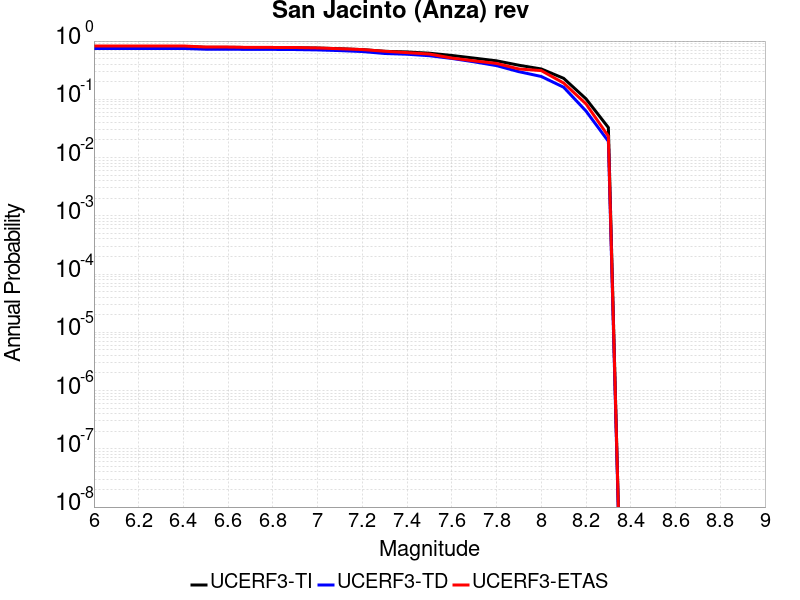

Values plotted in this chart, from the file beside it:
Magnitude, UCERF3-TI Prob, UCERF3-TD Prob, UCERF3-ETAS Prob
6.0, 0.8068, 0.746, 0.8237
6.1, 0.8068, 0.746, 0.8237
6.2, 0.8068, 0.746, 0.8237
6.3, 0.8068, 0.746, 0.8237
6.4, 0.8068, 0.746, 0.8237
6.5, 0.7804, 0.7243, 0.7889
6.6, 0.7804, 0.7243, 0.7889
6.7, 0.7747, 0.7197, 0.7773
6.8, 0.7738, 0.7188, 0.7773
6.9, 0.7693, 0.7148, 0.7749
7.0, 0.758, 0.7043, 0.761
7.1, 0.7384, 0.6855, 0.7378
7.2, 0.7131, 0.6608, 0.7146
7.3, 0.667, 0.6116, 0.6682
7.4, 0.6502, 0.5941, 0.6334
7.5, 0.6186, 0.5601, 0.5986
7.6, 0.5661, 0.5031, 0.5104
7.7, 0.5097, 0.44, 0.4571
7.8, 0.4579, 0.3787, 0.413
7.9, 0.3847, 0.2981, 0.3318
8.0, 0.3319, 0.2466, 0.3109
8.1, 0.2293, 0.1612, 0.1903
8.2, 0.102, 0.0629, 0.08353
8.3, 0.03272, 0.01903, 0.0232
